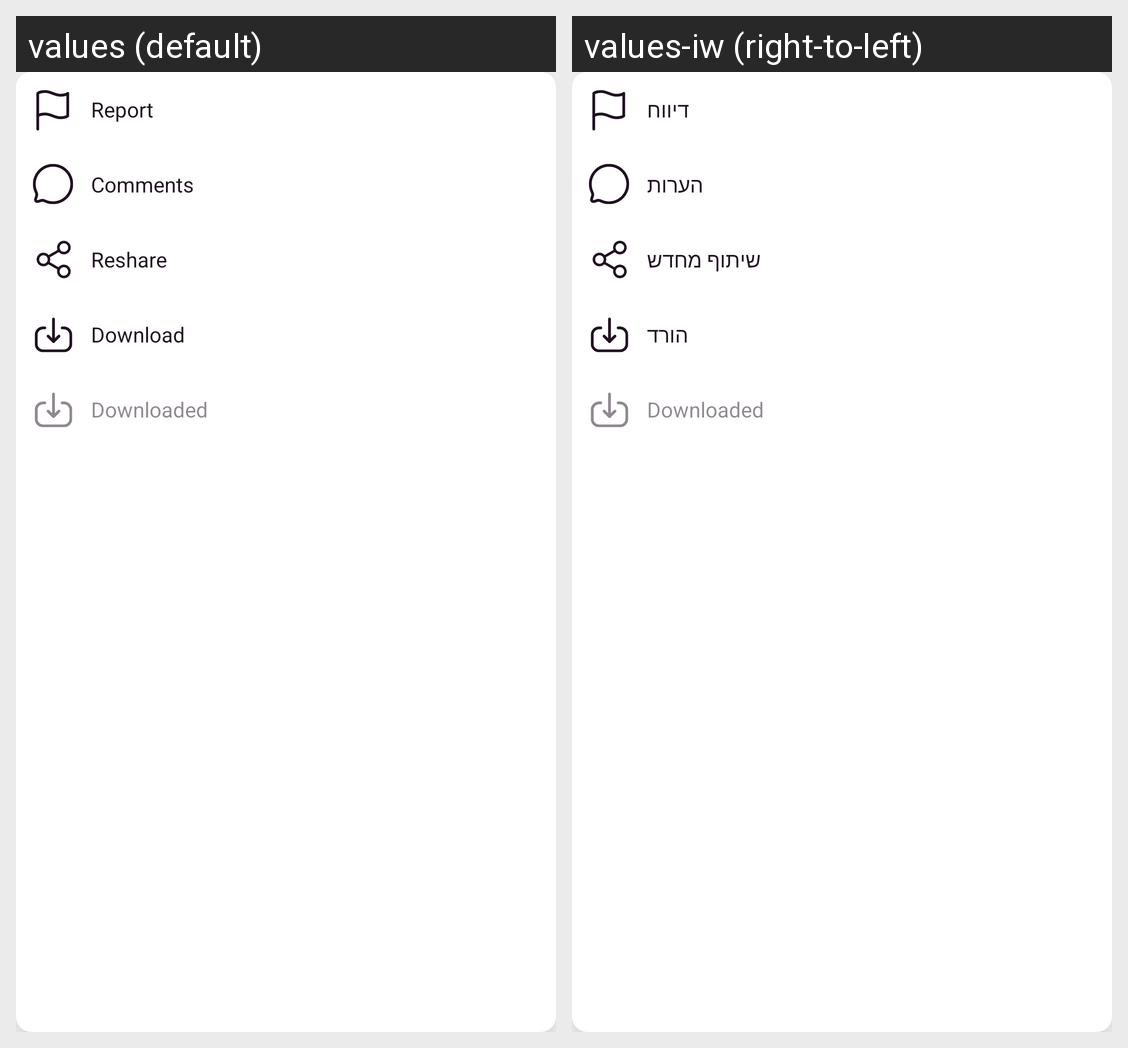

This grid shows one Android layout under two languages. Give, for every string resource on the screen, its name, the default text and each shown locale's text.
Android screen res/layout/popup_conversation.xml rendered under 2 locales, left to right: values (default), values-iw (right-to-left). Device: Nexus 5 (rendered at 1080×1920; each locale shown at half size, 540×960, under a caption strip naming it); theme Theme.TorahShare.
Strings drawn on this screen, with the default value and each locale's value (text and hints the layout hard-codes, and strings that could not be matched under every locale, appear in the picture but are not listed):

report
  values: Report
  values-iw: דיווח

comments
  values: Comments
  values-iw: הערות

reshare
  values: Reshare
  values-iw: שיתוף מחדש

download
  values: Download
  values-iw: הורד
